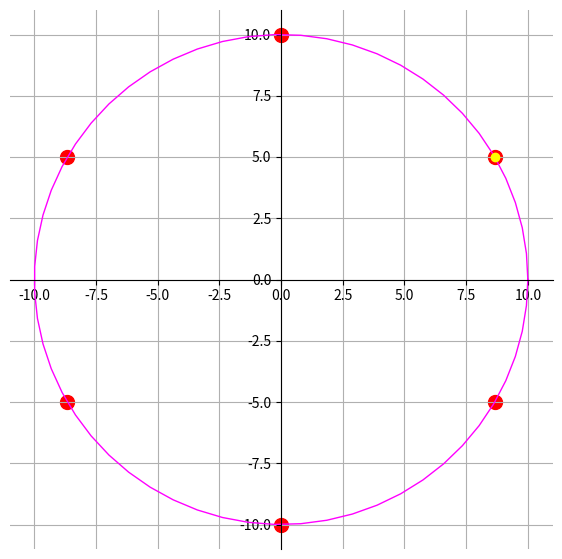

Source code (Python):
# 画一个散点图，又是个坐标

import matplotlib.pyplot as plt
import numpy as np

# 生成数据
alpha = np.array([0, 60, 120, 180, 240, 300]) * np.pi / 180
for i in range(6):
    alpha[i] = alpha[i] + np.pi / 6
data = np.zeros((6, 2))
for i in range(6):
    data[i, 0] = 10 * np.cos(alpha[i])
    data[i, 1] = 10 * np.sin(alpha[i])

# 将data写入文件,保留10位小数

np.savetxt('circle_exchange_six_data.txt', data, fmt='%.14f', delimiter=' ')

# 生成圆的数据
theta = np.linspace(0, 2*np.pi, 60) # 有点误差，画出多出一点点，减去0.15作为修正
x_r2 = 10*np.cos(theta)
y_r2 = 10*np.sin(theta)    # \varphi 的圆弧


# 画图
fig, ax = plt.subplots(figsize=(7, 7))
ax.scatter(data[:, 0], data[:, 1], s=100, c='r', marker='o')

ax.plot(x_r2, y_r2, color="magenta", label='circle', linewidth=1)

ax.plot(data[0, 0], data[0, 1], color="yellow", label='circle', marker='o')

# set axis,  把坐标轴移动到中心，并且右，上的两个轴不可见
ax.spines['right'].set_visible(False)
ax.spines['top'].set_visible(False)
ax.spines['left'].set_position(('data', 0)) # data方便一些
ax.spines['bottom'].set_position(('data', 0))

ax.grid()

# plt.savefig('circle_exchange_six') # 需要保存的时候再反注释，否则编译慢

plt.show()